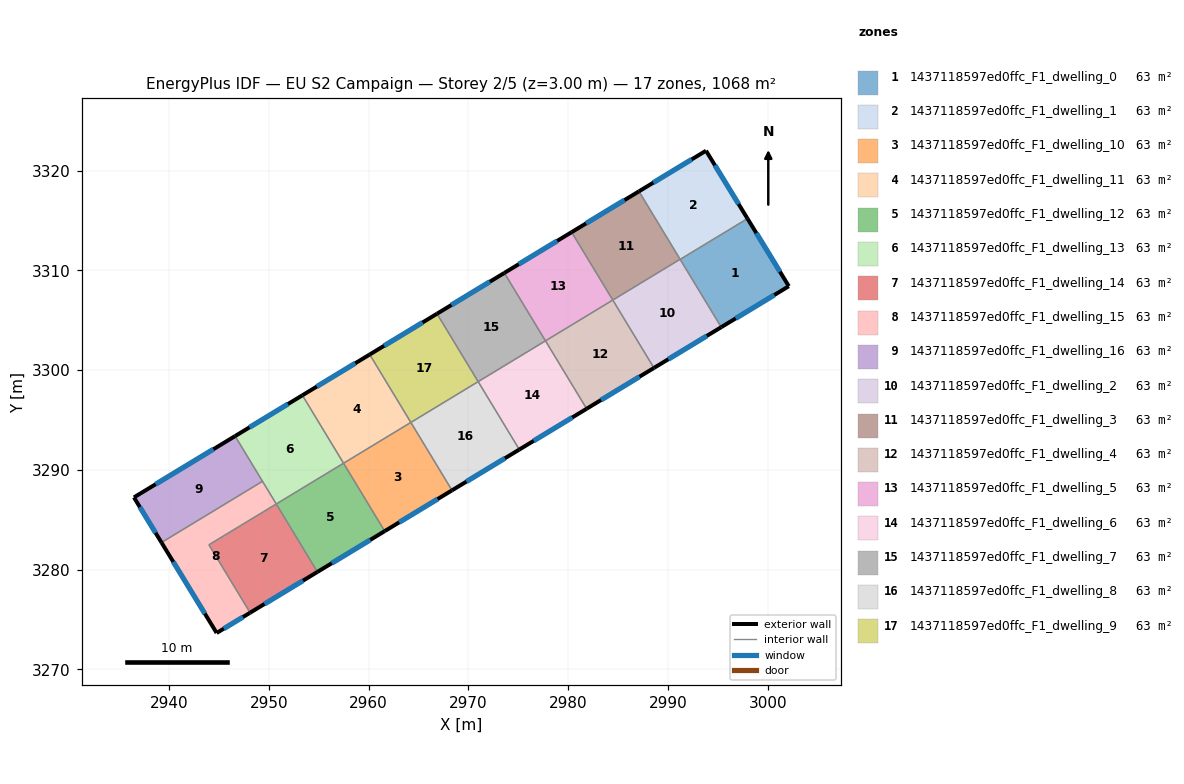
=== STOREY PLAN SPEC (per zone: floor XY polygon, exterior-wall plan segments, windows/doors) ===
zone 1: 1437118597ed0ffc_F1_dwelling_0  (62.8 m²)
  floor: (2997.97, 3315.20) (3002.11, 3308.42) (2995.34, 3304.31) (2991.22, 3311.11)
  exterior wall: (3002.11, 3308.42) – (2997.97, 3315.20)  [7.9 m]
    window: (3001.23, 3309.87) – (2998.86, 3313.75)  [7.8 m²]
  exterior wall: (2995.34, 3304.31) – (3002.11, 3308.42)  [7.9 m]
    window: (2996.79, 3305.19) – (3000.66, 3307.54)  [7.8 m²]
  interior walls: 2
zone 2: 1437118597ed0ffc_F1_dwelling_1  (62.8 m²)
  floor: (2993.81, 3322.00) (2997.97, 3315.20) (2991.22, 3311.11) (2987.09, 3317.93)
  exterior wall: (2997.97, 3315.20) – (2993.81, 3322.00)  [8.0 m]
    window: (2997.08, 3316.65) – (2994.70, 3320.54)  [7.8 m²]
  exterior wall: (2993.81, 3322.00) – (2987.09, 3317.93)  [7.9 m]
    window: (2992.37, 3321.13) – (2988.53, 3318.80)  [7.7 m²]
  interior walls: 3
zone 3: 1437118597ed0ffc_F1_dwelling_10  (62.8 m²)
  floor: (2964.23, 3294.76) (2968.35, 3287.96) (2961.60, 3283.87) (2957.48, 3290.67)
  exterior wall: (2961.60, 3283.87) – (2968.35, 3287.96)  [7.9 m]
    window: (2963.05, 3284.74) – (2966.91, 3287.08)  [7.7 m²]
  interior walls: 3
zone 4: 1437118597ed0ffc_F1_dwelling_11  (62.8 m²)
  floor: (2960.10, 3301.57) (2964.23, 3294.76) (2957.48, 3290.67) (2953.35, 3297.48)
  exterior wall: (2960.10, 3301.57) – (2953.35, 3297.48)  [7.9 m]
    window: (2958.65, 3300.70) – (2954.80, 3298.36)  [7.7 m²]
  interior walls: 3
zone 5: 1437118597ed0ffc_F1_dwelling_12  (62.8 m²)
  floor: (2957.48, 3290.68) (2961.60, 3283.87) (2954.86, 3279.78) (2950.73, 3286.59)
  exterior wall: (2954.86, 3279.78) – (2961.60, 3283.87)  [7.9 m]
    window: (2956.30, 3280.65) – (2960.16, 3282.99)  [7.7 m²]
  interior walls: 3
zone 6: 1437118597ed0ffc_F1_dwelling_13  (62.8 m²)
  floor: (2953.35, 3297.48) (2957.48, 3290.68) (2950.73, 3286.59) (2946.61, 3293.39)
  exterior wall: (2953.35, 3297.48) – (2946.61, 3293.39)  [7.9 m]
    window: (2951.91, 3296.61) – (2948.05, 3294.27)  [7.7 m²]
  interior walls: 4
zone 7: 1437118597ed0ffc_F1_dwelling_14  (62.8 m²)
  floor: (2950.73, 3286.59) (2954.86, 3279.78) (2948.11, 3275.69) (2943.99, 3282.50)
  exterior wall: (2948.11, 3275.69) – (2954.86, 3279.78)  [7.9 m]
    window: (2949.56, 3276.57) – (2953.41, 3278.90)  [7.7 m²]
  interior walls: 3
zone 8: 1437118597ed0ffc_F1_dwelling_15  (62.8 m²)
  floor: (2949.35, 3288.86) (2950.73, 3286.59) (2943.99, 3282.50) (2948.11, 3275.69) (2944.76, 3273.66) (2939.23, 3282.73)
  exterior wall: (2944.76, 3273.66) – (2948.11, 3275.69)  [3.9 m]
    window: (2945.48, 3274.09) – (2947.39, 3275.25)  [3.8 m²]
  exterior wall: (2939.23, 3282.73) – (2944.76, 3273.66)  [10.6 m]
    window: (2940.41, 3280.78) – (2943.57, 3275.60)  [10.4 m²]
  interior walls: 4
zone 9: 1437118597ed0ffc_F1_dwelling_16  (62.8 m²)
  floor: (2946.61, 3293.39) (2949.35, 3288.86) (2939.23, 3282.73) (2936.47, 3287.25)
  exterior wall: (2936.47, 3287.25) – (2939.23, 3282.73)  [5.3 m]
    window: (2937.06, 3286.28) – (2938.64, 3283.70)  [5.2 m²]
  exterior wall: (2946.61, 3293.39) – (2936.47, 3287.25)  [11.9 m]
    window: (2944.43, 3292.08) – (2938.64, 3288.57)  [11.6 m²]
  interior walls: 2
zone 10: 1437118597ed0ffc_F1_dwelling_2  (62.8 m²)
  floor: (2991.22, 3311.12) (2995.34, 3304.31) (2988.59, 3300.22) (2984.47, 3307.03)
  exterior wall: (2988.59, 3300.22) – (2995.34, 3304.31)  [7.9 m]
    window: (2990.04, 3301.10) – (2993.90, 3303.44)  [7.7 m²]
  interior walls: 4
zone 11: 1437118597ed0ffc_F1_dwelling_3  (62.8 m²)
  floor: (2987.09, 3317.93) (2991.22, 3311.12) (2984.47, 3307.03) (2980.34, 3313.84)
  exterior wall: (2987.09, 3317.93) – (2980.34, 3313.84)  [7.9 m]
    window: (2985.64, 3317.05) – (2981.79, 3314.71)  [7.7 m²]
  interior walls: 3
zone 12: 1437118597ed0ffc_F1_dwelling_4  (62.8 m²)
  floor: (2984.47, 3307.03) (2988.59, 3300.22) (2981.85, 3296.13) (2977.72, 3302.94)
  exterior wall: (2981.85, 3296.13) – (2988.59, 3300.22)  [7.9 m]
    window: (2983.29, 3297.01) – (2987.15, 3299.35)  [7.7 m²]
  interior walls: 3
zone 13: 1437118597ed0ffc_F1_dwelling_5  (62.8 m²)
  floor: (2980.34, 3313.84) (2984.47, 3307.03) (2977.72, 3302.94) (2973.59, 3309.75)
  exterior wall: (2980.34, 3313.84) – (2973.59, 3309.75)  [7.9 m]
    window: (2978.90, 3312.96) – (2975.04, 3310.62)  [7.7 m²]
  interior walls: 3
zone 14: 1437118597ed0ffc_F1_dwelling_6  (62.8 m²)
  floor: (2977.72, 3302.94) (2981.85, 3296.13) (2975.10, 3292.05) (2970.97, 3298.85)
  exterior wall: (2975.10, 3292.05) – (2981.85, 3296.13)  [7.9 m]
    window: (2976.54, 3292.92) – (2980.40, 3295.26)  [7.7 m²]
  interior walls: 3
zone 15: 1437118597ed0ffc_F1_dwelling_7  (62.8 m²)
  floor: (2973.59, 3309.75) (2977.72, 3302.94) (2970.97, 3298.85) (2966.85, 3305.66)
  exterior wall: (2973.59, 3309.75) – (2966.85, 3305.66)  [7.9 m]
    window: (2972.15, 3308.87) – (2968.29, 3306.54)  [7.7 m²]
  interior walls: 3
zone 16: 1437118597ed0ffc_F1_dwelling_8  (62.8 m²)
  floor: (2970.97, 3298.85) (2975.10, 3292.05) (2968.35, 3287.96) (2964.23, 3294.76)
  exterior wall: (2968.35, 3287.96) – (2975.10, 3292.05)  [7.9 m]
    window: (2969.80, 3288.83) – (2973.65, 3291.17)  [7.7 m²]
  interior walls: 3
zone 17: 1437118597ed0ffc_F1_dwelling_9  (62.8 m²)
  floor: (2966.85, 3305.66) (2970.97, 3298.85) (2964.23, 3294.76) (2960.10, 3301.57)
  exterior wall: (2966.85, 3305.66) – (2960.10, 3301.57)  [7.9 m]
    window: (2965.40, 3304.78) – (2961.55, 3302.45)  [7.7 m²]
  interior walls: 3

=== DERIVED (storey summary) ===
Building: EU S2 Campaign
Storey: 2 of 5  (floor level z = 3.00 m)
Storey gross floor area: 1067.6 m²
Zones on this storey: 17
  - 1437118597ed0ffc_F1_dwelling_0: floor 62.8 m²; exterior wall 15.9 m (47.6 m²); 2 window(s) 15.6 m²; WWR 32.7%
  - 1437118597ed0ffc_F1_dwelling_1: floor 62.8 m²; exterior wall 15.8 m (47.5 m²); 2 window(s) 15.5 m²; WWR 32.7%
  - 1437118597ed0ffc_F1_dwelling_10: floor 62.8 m²; exterior wall 7.9 m (23.7 m²); 1 window(s) 7.7 m²; WWR 32.7%
  - 1437118597ed0ffc_F1_dwelling_11: floor 62.8 m²; exterior wall 7.9 m (23.7 m²); 1 window(s) 7.7 m²; WWR 32.7%
  - 1437118597ed0ffc_F1_dwelling_12: floor 62.8 m²; exterior wall 7.9 m (23.7 m²); 1 window(s) 7.7 m²; WWR 32.7%
  - 1437118597ed0ffc_F1_dwelling_13: floor 62.8 m²; exterior wall 7.9 m (23.7 m²); 1 window(s) 7.7 m²; WWR 32.7%
  - 1437118597ed0ffc_F1_dwelling_14: floor 62.8 m²; exterior wall 7.9 m (23.7 m²); 1 window(s) 7.7 m²; WWR 32.7%
  - 1437118597ed0ffc_F1_dwelling_15: floor 62.8 m²; exterior wall 14.5 m (43.6 m²); 2 window(s) 14.3 m²; WWR 32.7%
  - 1437118597ed0ffc_F1_dwelling_16: floor 62.8 m²; exterior wall 17.2 m (51.5 m²); 2 window(s) 16.8 m²; WWR 32.7%
  - 1437118597ed0ffc_F1_dwelling_2: floor 62.8 m²; exterior wall 7.9 m (23.7 m²); 1 window(s) 7.7 m²; WWR 32.7%
  - 1437118597ed0ffc_F1_dwelling_3: floor 62.8 m²; exterior wall 7.9 m (23.7 m²); 1 window(s) 7.7 m²; WWR 32.7%
  - 1437118597ed0ffc_F1_dwelling_4: floor 62.8 m²; exterior wall 7.9 m (23.7 m²); 1 window(s) 7.7 m²; WWR 32.7%
  - 1437118597ed0ffc_F1_dwelling_5: floor 62.8 m²; exterior wall 7.9 m (23.7 m²); 1 window(s) 7.7 m²; WWR 32.7%
  - 1437118597ed0ffc_F1_dwelling_6: floor 62.8 m²; exterior wall 7.9 m (23.7 m²); 1 window(s) 7.7 m²; WWR 32.7%
  - 1437118597ed0ffc_F1_dwelling_7: floor 62.8 m²; exterior wall 7.9 m (23.7 m²); 1 window(s) 7.7 m²; WWR 32.7%
  - 1437118597ed0ffc_F1_dwelling_8: floor 62.8 m²; exterior wall 7.9 m (23.7 m²); 1 window(s) 7.7 m²; WWR 32.7%
  - 1437118597ed0ffc_F1_dwelling_9: floor 62.8 m²; exterior wall 7.9 m (23.7 m²); 1 window(s) 7.7 m²; WWR 32.7%
Zone adjacency (shared interzone walls):
  - 1437118597ed0ffc_F1_dwelling_0 ↔ 1437118597ed0ffc_F1_dwelling_1
  - 1437118597ed0ffc_F1_dwelling_0 ↔ 1437118597ed0ffc_F1_dwelling_2
  - 1437118597ed0ffc_F1_dwelling_1 ↔ 1437118597ed0ffc_F1_dwelling_2
  - 1437118597ed0ffc_F1_dwelling_1 ↔ 1437118597ed0ffc_F1_dwelling_3
  - 1437118597ed0ffc_F1_dwelling_10 ↔ 1437118597ed0ffc_F1_dwelling_11
  - 1437118597ed0ffc_F1_dwelling_10 ↔ 1437118597ed0ffc_F1_dwelling_12
  - 1437118597ed0ffc_F1_dwelling_10 ↔ 1437118597ed0ffc_F1_dwelling_8
  - 1437118597ed0ffc_F1_dwelling_11 ↔ 1437118597ed0ffc_F1_dwelling_13
  - 1437118597ed0ffc_F1_dwelling_11 ↔ 1437118597ed0ffc_F1_dwelling_9
  - 1437118597ed0ffc_F1_dwelling_12 ↔ 1437118597ed0ffc_F1_dwelling_13
  - 1437118597ed0ffc_F1_dwelling_12 ↔ 1437118597ed0ffc_F1_dwelling_14
  - 1437118597ed0ffc_F1_dwelling_13 ↔ 1437118597ed0ffc_F1_dwelling_15
  - 1437118597ed0ffc_F1_dwelling_13 ↔ 1437118597ed0ffc_F1_dwelling_16
  - 1437118597ed0ffc_F1_dwelling_14 ↔ 1437118597ed0ffc_F1_dwelling_15
  - 1437118597ed0ffc_F1_dwelling_15 ↔ 1437118597ed0ffc_F1_dwelling_16
  - 1437118597ed0ffc_F1_dwelling_2 ↔ 1437118597ed0ffc_F1_dwelling_3
  - 1437118597ed0ffc_F1_dwelling_2 ↔ 1437118597ed0ffc_F1_dwelling_4
  - 1437118597ed0ffc_F1_dwelling_3 ↔ 1437118597ed0ffc_F1_dwelling_5
  - 1437118597ed0ffc_F1_dwelling_4 ↔ 1437118597ed0ffc_F1_dwelling_5
  - 1437118597ed0ffc_F1_dwelling_4 ↔ 1437118597ed0ffc_F1_dwelling_6
  - 1437118597ed0ffc_F1_dwelling_5 ↔ 1437118597ed0ffc_F1_dwelling_7
  - 1437118597ed0ffc_F1_dwelling_6 ↔ 1437118597ed0ffc_F1_dwelling_7
  - 1437118597ed0ffc_F1_dwelling_6 ↔ 1437118597ed0ffc_F1_dwelling_8
  - 1437118597ed0ffc_F1_dwelling_7 ↔ 1437118597ed0ffc_F1_dwelling_9
  - 1437118597ed0ffc_F1_dwelling_8 ↔ 1437118597ed0ffc_F1_dwelling_9